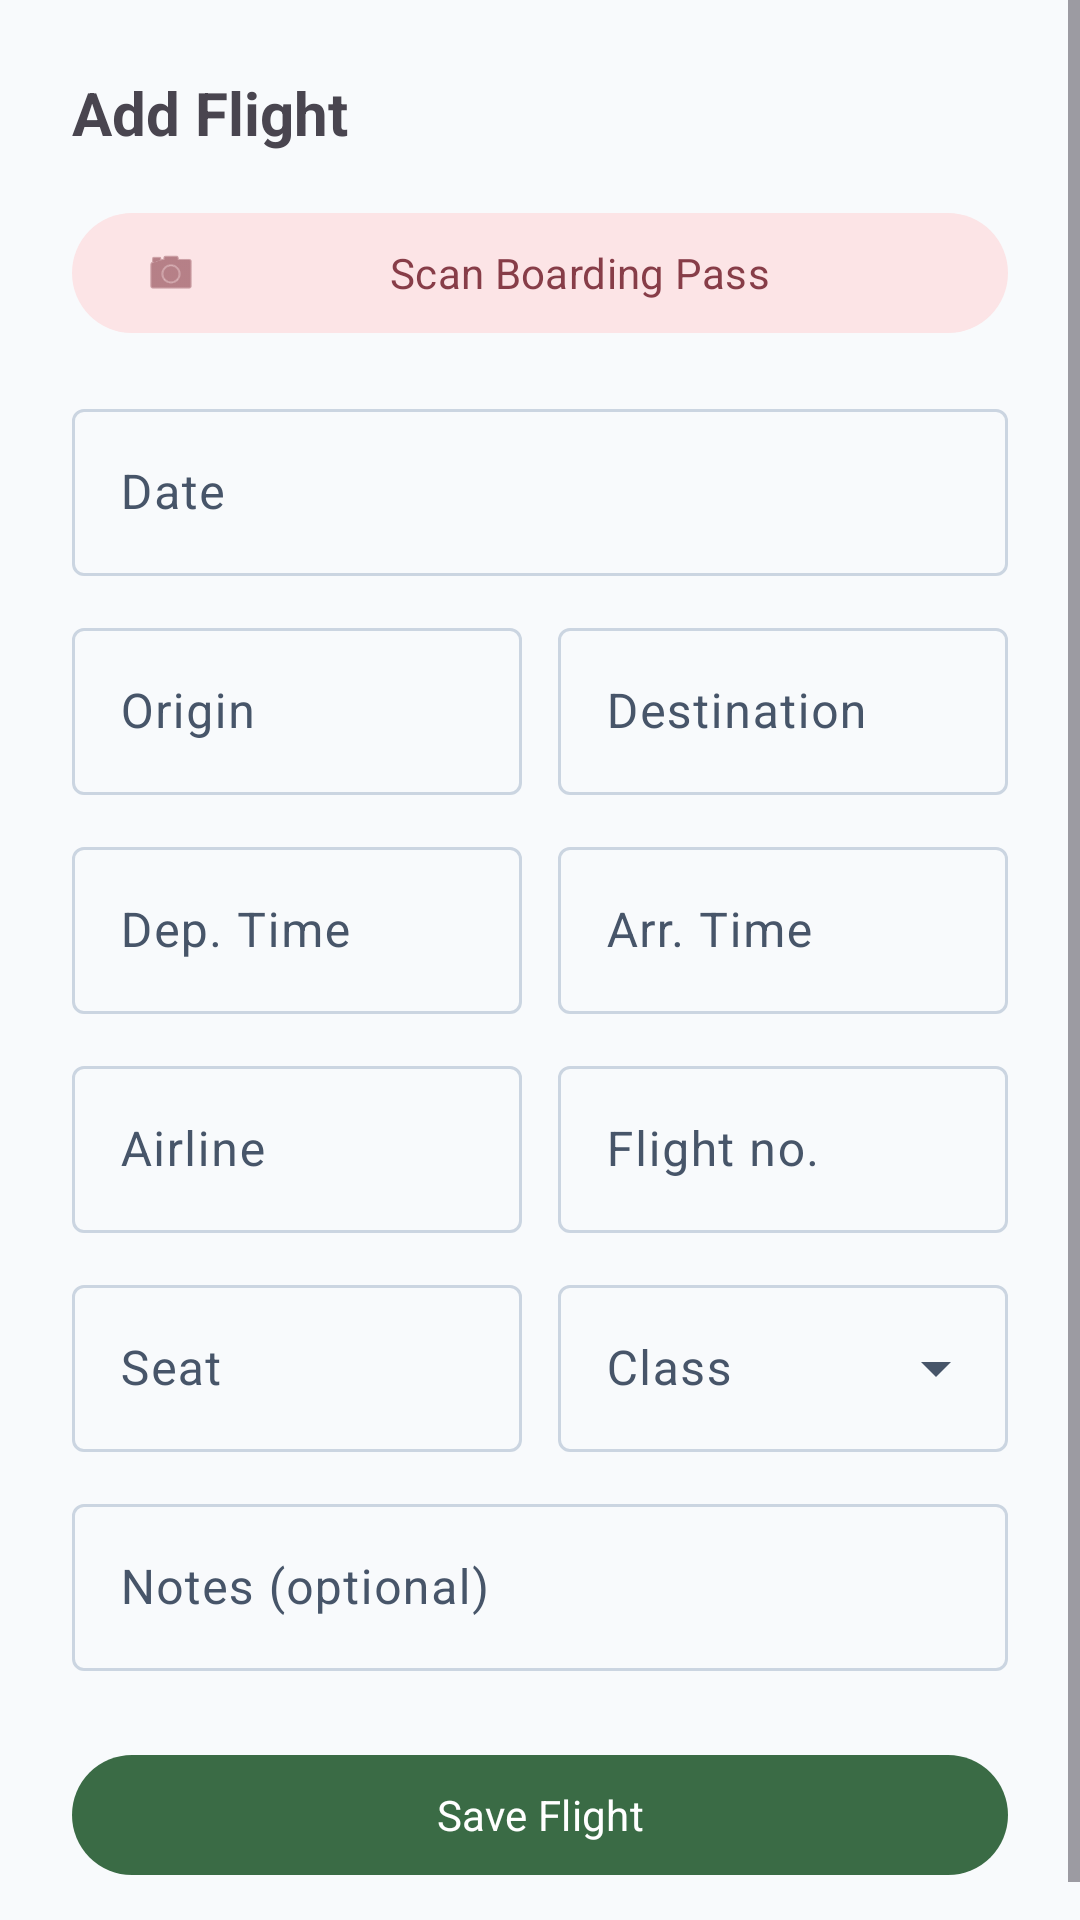

Write the Android layout XML for this screen, with the resource values it uses.
<!-- AndroidManifest.xml: application theme Theme.FlightStats -->
<!-- res/layout/bottom_sheet_add_flight.xml -->
<?xml version="1.0" encoding="utf-8"?>
<ScrollView xmlns:android="http://schemas.android.com/apk/res/android"
    xmlns:app="http://schemas.android.com/apk/res-auto"
    android:layout_width="match_parent"
    android:layout_height="wrap_content">

    <LinearLayout
        android:layout_width="match_parent"
        android:layout_height="wrap_content"
        android:orientation="vertical"
        android:padding="24dp">

        <TextView
            android:layout_width="wrap_content"
            android:layout_height="wrap_content"
            android:text="Add Flight"
            android:textSize="20sp"
            android:textStyle="bold"
            android:layout_marginBottom="16dp"/>

        <com.google.android.material.button.MaterialButton
            android:id="@+id/btn_scan_pass"
            style="@style/Widget.Material3.Button.TonalButton"
            android:layout_width="match_parent"
            android:layout_height="wrap_content"
            android:text="Scan Boarding Pass"
            app:icon="@android:drawable/ic_menu_camera"
            android:layout_marginBottom="16dp"/>

        
        <com.google.android.material.textfield.TextInputLayout
            android:id="@+id/layout_date"
            style="@style/Widget.Material3.TextInputLayout.OutlinedBox"
            android:layout_width="match_parent"
            android:layout_height="wrap_content"
            android:hint="Date"
            android:layout_marginBottom="12dp">
            <com.google.android.material.textfield.TextInputEditText
                android:id="@+id/input_date"
                android:layout_width="match_parent"
                android:layout_height="wrap_content"
                android:focusable="false"
                android:clickable="true"
                android:inputType="none"/>
        </com.google.android.material.textfield.TextInputLayout>

        
        <LinearLayout
            android:layout_width="match_parent"
            android:layout_height="wrap_content"
            android:orientation="horizontal"
            android:layout_marginBottom="12dp">

            <com.google.android.material.textfield.TextInputLayout
                android:id="@+id/layout_origin"
                style="@style/Widget.Material3.TextInputLayout.OutlinedBox"
                android:layout_width="0dp"
                android:layout_height="wrap_content"
                android:layout_weight="1"
                android:hint="Origin"
                android:layout_marginEnd="6dp">
                <com.google.android.material.textfield.TextInputEditText
                    android:id="@+id/input_origin"
                    android:layout_width="match_parent"
                    android:layout_height="wrap_content"
                    android:inputType="textCapCharacters"
                    android:maxLength="4"/>
            </com.google.android.material.textfield.TextInputLayout>

            <com.google.android.material.textfield.TextInputLayout
                android:id="@+id/layout_destination"
                style="@style/Widget.Material3.TextInputLayout.OutlinedBox"
                android:layout_width="0dp"
                android:layout_height="wrap_content"
                android:layout_weight="1"
                android:hint="Destination"
                android:layout_marginStart="6dp">
                <com.google.android.material.textfield.TextInputEditText
                    android:id="@+id/input_destination"
                    android:layout_width="match_parent"
                    android:layout_height="wrap_content"
                    android:inputType="textCapCharacters"
                    android:maxLength="4"/>
            </com.google.android.material.textfield.TextInputLayout>
        </LinearLayout>

        
        <LinearLayout
            android:layout_width="match_parent"
            android:layout_height="wrap_content"
            android:orientation="horizontal"
            android:layout_marginBottom="12dp">

            <com.google.android.material.textfield.TextInputLayout
                android:id="@+id/layout_departure_time"
                style="@style/Widget.Material3.TextInputLayout.OutlinedBox"
                android:layout_width="0dp"
                android:layout_height="wrap_content"
                android:layout_weight="1"
                android:hint="Dep. Time"
                android:layout_marginEnd="6dp">
                <com.google.android.material.textfield.TextInputEditText
                    android:id="@+id/input_departure_time"
                    android:layout_width="match_parent"
                    android:layout_height="wrap_content"
                    android:inputType="time"/>
            </com.google.android.material.textfield.TextInputLayout>

            <com.google.android.material.textfield.TextInputLayout
                android:id="@+id/layout_arrival_time"
                style="@style/Widget.Material3.TextInputLayout.OutlinedBox"
                android:layout_width="0dp"
                android:layout_height="wrap_content"
                android:layout_weight="1"
                android:hint="Arr. Time"
                android:layout_marginStart="6dp">
                <com.google.android.material.textfield.TextInputEditText
                    android:id="@+id/input_arrival_time"
                    android:layout_width="match_parent"
                    android:layout_height="wrap_content"
                    android:inputType="time"/>
            </com.google.android.material.textfield.TextInputLayout>
        </LinearLayout>

        
        <LinearLayout
            android:layout_width="match_parent"
            android:layout_height="wrap_content"
            android:orientation="horizontal"
            android:layout_marginBottom="12dp">

            <com.google.android.material.textfield.TextInputLayout
                android:id="@+id/layout_airline"
                style="@style/Widget.Material3.TextInputLayout.OutlinedBox"
                android:layout_width="0dp"
                android:layout_height="wrap_content"
                android:layout_weight="1"
                android:hint="Airline"
                android:layout_marginEnd="6dp">
                <com.google.android.material.textfield.TextInputEditText
                    android:id="@+id/input_airline"
                    android:layout_width="match_parent"
                    android:layout_height="wrap_content"
                    android:inputType="textCapWords"/>
            </com.google.android.material.textfield.TextInputLayout>

            <com.google.android.material.textfield.TextInputLayout
                android:id="@+id/layout_flight_number"
                style="@style/Widget.Material3.TextInputLayout.OutlinedBox"
                android:layout_width="0dp"
                android:layout_height="wrap_content"
                android:layout_weight="1"
                android:hint="Flight no."
                android:layout_marginStart="6dp">
                <com.google.android.material.textfield.TextInputEditText
                    android:id="@+id/input_flight_number"
                    android:layout_width="match_parent"
                    android:layout_height="wrap_content"
                    android:inputType="textCapCharacters"/>
            </com.google.android.material.textfield.TextInputLayout>
        </LinearLayout>

        
        <LinearLayout
            android:layout_width="match_parent"
            android:layout_height="wrap_content"
            android:orientation="horizontal"
            android:layout_marginBottom="12dp">

            <com.google.android.material.textfield.TextInputLayout
                android:id="@+id/layout_seat"
                style="@style/Widget.Material3.TextInputLayout.OutlinedBox"
                android:layout_width="0dp"
                android:layout_height="wrap_content"
                android:layout_weight="1"
                android:hint="Seat"
                android:layout_marginEnd="6dp">
                <com.google.android.material.textfield.TextInputEditText
                    android:id="@+id/input_seat"
                    android:layout_width="match_parent"
                    android:layout_height="wrap_content"
                    android:inputType="textCapCharacters"
                    android:maxLength="5"/>
            </com.google.android.material.textfield.TextInputLayout>

            <com.google.android.material.textfield.TextInputLayout
                android:id="@+id/layout_seat_class"
                style="@style/Widget.Material3.TextInputLayout.OutlinedBox.ExposedDropdownMenu"
                android:layout_width="0dp"
                android:layout_height="wrap_content"
                android:layout_weight="1"
                android:hint="Class"
                android:layout_marginStart="6dp">
                <AutoCompleteTextView
                    android:id="@+id/input_seat_class"
                    android:layout_width="match_parent"
                    android:layout_height="wrap_content"
                    android:inputType="none"
                    android:focusable="false"
                    android:clickable="true"/>
            </com.google.android.material.textfield.TextInputLayout>
        </LinearLayout>

        
        <com.google.android.material.textfield.TextInputLayout
            android:id="@+id/layout_notes"
            style="@style/Widget.Material3.TextInputLayout.OutlinedBox"
            android:layout_width="match_parent"
            android:layout_height="wrap_content"
            android:hint="Notes (optional)"
            android:layout_marginBottom="24dp">
            <com.google.android.material.textfield.TextInputEditText
                android:id="@+id/input_notes"
                android:layout_width="match_parent"
                android:layout_height="wrap_content"
                android:inputType="textMultiLine"
                android:minLines="1"
                android:maxLines="3"/>
        </com.google.android.material.textfield.TextInputLayout>

        <com.google.android.material.button.MaterialButton
            android:id="@+id/btn_save_flight"
            android:layout_width="match_parent"
            android:layout_height="wrap_content"
            android:text="Save Flight"/>

    </LinearLayout>
</ScrollView>
<!-- resources referenced by this layout -->
<resources>
  <style name="Theme.FlightStats" parent="Base.Theme.FlightStats" />
  <style name="Base.Theme.FlightStats" parent="Base.Theme.FlightStats.Common">
          
          <item name="colorPrimary">#3A6B45</item>
          <item name="colorOnPrimary">#FFFFFF</item>
          <item name="colorPrimaryContainer">#CCDDB7</item>
          <item name="colorOnPrimaryContainer">#272727</item>
  
          
          <item name="colorSecondary">#873D48</item>
          <item name="colorOnSecondary">#FFFFFF</item>
          <item name="colorSecondaryContainer">#FCE4E6</item>
          <item name="colorOnSecondaryContainer">#873D48</item>
  
          
          <item name="colorTertiary">#ED9B40</item>
          <item name="colorOnTertiary">#272727</item>
          <item name="colorTertiaryContainer">#FFF3E0</item>
          <item name="colorOnTertiaryContainer">#873D00</item>
  
          
          <item name="android:colorBackground">#F8FAFC</item>
          <item name="colorOnBackground">#272727</item>
          <item name="colorSurface">#FFFFFF</item>
          <item name="colorOnSurface">#272727</item>
          <item name="colorSurfaceVariant">#F1F5F9</item>
          <item name="colorOnSurfaceVariant">#475569</item>
          <item name="colorOutline">#CBD5E1</item>
          <item name="colorOutlineVariant">#E2E8F0</item>
  
          
          <item name="colorSurfaceContainer">#F1F5F9</item>
          <item name="colorSurfaceContainerLow">#F8FAFC</item>
          <item name="colorSurfaceContainerHigh">#E2E8F0</item>
          <item name="colorSurfaceContainerHighest">#CBD5E1</item>
      </style>
  <style name="Base.Theme.FlightStats.Common" parent="Theme.Material3.DayNight.NoActionBar">
          <item name="android:statusBarColor">@android:color/transparent</item>
          <item name="android:navigationBarColor">@android:color/transparent</item>
          <item name="android:windowLightStatusBar" tools:targetApi="m">?attr/isLightTheme</item>
          <item name="android:windowLightNavigationBar" tools:targetApi="o_mr1">?attr/isLightTheme</item>
          <item name="android:enforceNavigationBarContrast" tools:targetApi="q">false</item>
          <item name="fontFamily">@font/quicksand</item>
      </style>
</resources>
